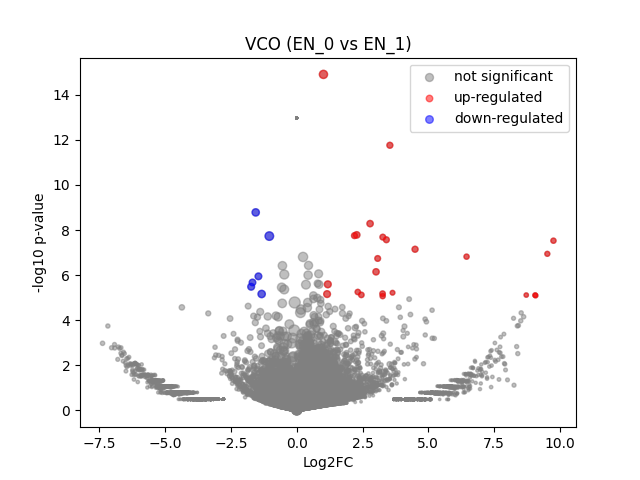

Data behind this chart, as committed beside it:
	gene	expression_1	expression_2	log2FC	-log10 p-val	significant
0	MIR1302-2HG	-2.3283064e-10	0.0	3.4396527e-07	12.97	0
1	FAM138A	-2.3283064e-10	0.0	3.4396527e-07	12.97	0
2	OR4F5	-2.3283064e-10	0.0	3.4396527e-07	12.97	0
3	AL627309.1	-2.3283064e-10	0.0	3.4396527e-07	12.97	0
4	AL627309.3	-2.3283064e-10	0.0	3.4396527e-07	12.97	0
5	AL627309.2	-2.3283064e-10	0.0	3.4396527e-07	12.97	0
6	AL627309.5	0.009341	0.03326	1.728	0.4644	0
7	AL627309.4	-2.3283064e-10	0.0	3.4396527e-07	12.97	0
8	AP006222.2	-2.3283064e-10	0.0	3.4396527e-07	12.97	0
9	AL732372.1	-2.3283064e-10	0.0	3.4396527e-07	12.97	0
10	OR4F29	-2.3283064e-10	0.0	3.4396527e-07	12.97	0
11	AC114498.1	-2.3283064e-10	0.0	3.4396527e-07	12.97	0
12	OR4F16	-2.3283064e-10	0.0	3.4396527e-07	12.97	0
13	AL669831.2	-2.3283064e-10	0.0	3.4396527e-07	12.97	0
14	LINC01409	0.02677	0.05138	0.9155	0.3128	0
15	FAM87B	-2.3283064e-10	0.0	3.4396527e-07	12.97	0
16	LINC01128	0.1249	0.1346	0.1074	0.05949	0
17	LINC00115	0.01552	0.0	-4.046	0.7989	0
18	FAM41C	0.02551	0.03458	0.4242	0.1237	0
19	AL645608.6	-2.3283064e-10	0.0	3.4396527e-07	12.97	0
20	AL645608.2	-2.3283064e-10	0.0	3.4396527e-07	12.97	0
21	AL645608.4	-2.3283064e-10	0.0	3.4396527e-07	12.97	0
22	LINC02593	-2.3283064e-10	0.01656	4.134	0.4877	0
23	SAMD11	-2.3283064e-10	0.1408	7.148	2.113	0
24	NOC2L	0.1935	0.2836	0.549	0.598	0
25	KLHL17	0.007936	0.0	-3.16	0.4943	0
26	PLEKHN1	-2.3283064e-10	0.0	3.4396527e-07	12.97	0
27	PERM1	-2.3283064e-10	0.0	3.4396527e-07	12.97	0
28	AL645608.7	0.01097	0.0	-3.581	0.4943	0
29	HES4	0.4506	0.7855	0.8004	1.912	0
30	ISG15	0.3666	0.554	0.5941	1.201	0
31	AL645608.1	-2.3283064e-10	0.02473	4.685	0.4877	0
32	AGRN	0.1374	0.257	0.8991	0.9754	0
33	AL645608.5	-2.3283064e-10	0.0	3.4396527e-07	12.97	0
34	AL645608.8	-2.3283064e-10	0.0	3.4396527e-07	12.97	0
35	RNF223	-2.3283064e-10	0.0	3.4396527e-07	12.97	0
36	C1orf159	0.06951	0.0	-6.14	1.748	0
37	AL390719.3	-2.3283064e-10	0.0	3.4396527e-07	12.97	0
38	LINC01342	-2.3283064e-10	0.0	3.4396527e-07	12.97	0
39	AL390719.2	-2.3283064e-10	0.0	3.4396527e-07	12.97	0
40	TTLL10-AS1	-2.3283064e-10	0.0	3.4396527e-07	12.97	0
41	TTLL10	-2.3283064e-10	0.0	3.4396527e-07	12.97	0
42	TNFRSF18	0.00916	0.0	-3.345	0.4943	0
43	TNFRSF4	0.07488	0.02314	-1.652	0.7615	0
44	SDF4	0.7318	0.8071	0.1411	0.3548	0
45	B3GALT6	0.2321	0.2101	-0.1427	0.1066	0
46	C1QTNF12	-2.3283064e-10	0.01756	4.214	0.4877	0
47	AL162741.1	-2.3283064e-10	0.0	3.4396527e-07	12.97	0
48	UBE2J2	0.2567	0.3435	0.4189	0.4627	0
49	LINC01786	-2.3283064e-10	0.0	3.4396527e-07	12.97	0
50	SCNN1D	-2.3283064e-10	0.0	3.4396527e-07	12.97	0
51	ACAP3	0.06313	0.1134	0.8351	0.4881	0
52	PUSL1	0.06416	0.08155	0.3413	0.1516	0
53	INTS11	0.1209	0.3565	1.552	2.22	0
54	AL139287.1	-2.3283064e-10	0.0	3.4396527e-07	12.97	0
55	CPTP	0.0731	0.08373	0.1933	0.08689	0
56	TAS1R3	-2.3283064e-10	0.0	3.4396527e-07	12.97	0
57	DVL1	0.09866	0.06026	-0.7021	0.383	0
58	MXRA8	-2.3283064e-10	0.1068	6.752	1.536	0
59	AURKAIP1	0.8384	0.9855	0.2329	0.7284	0
... 36,541 more rows
